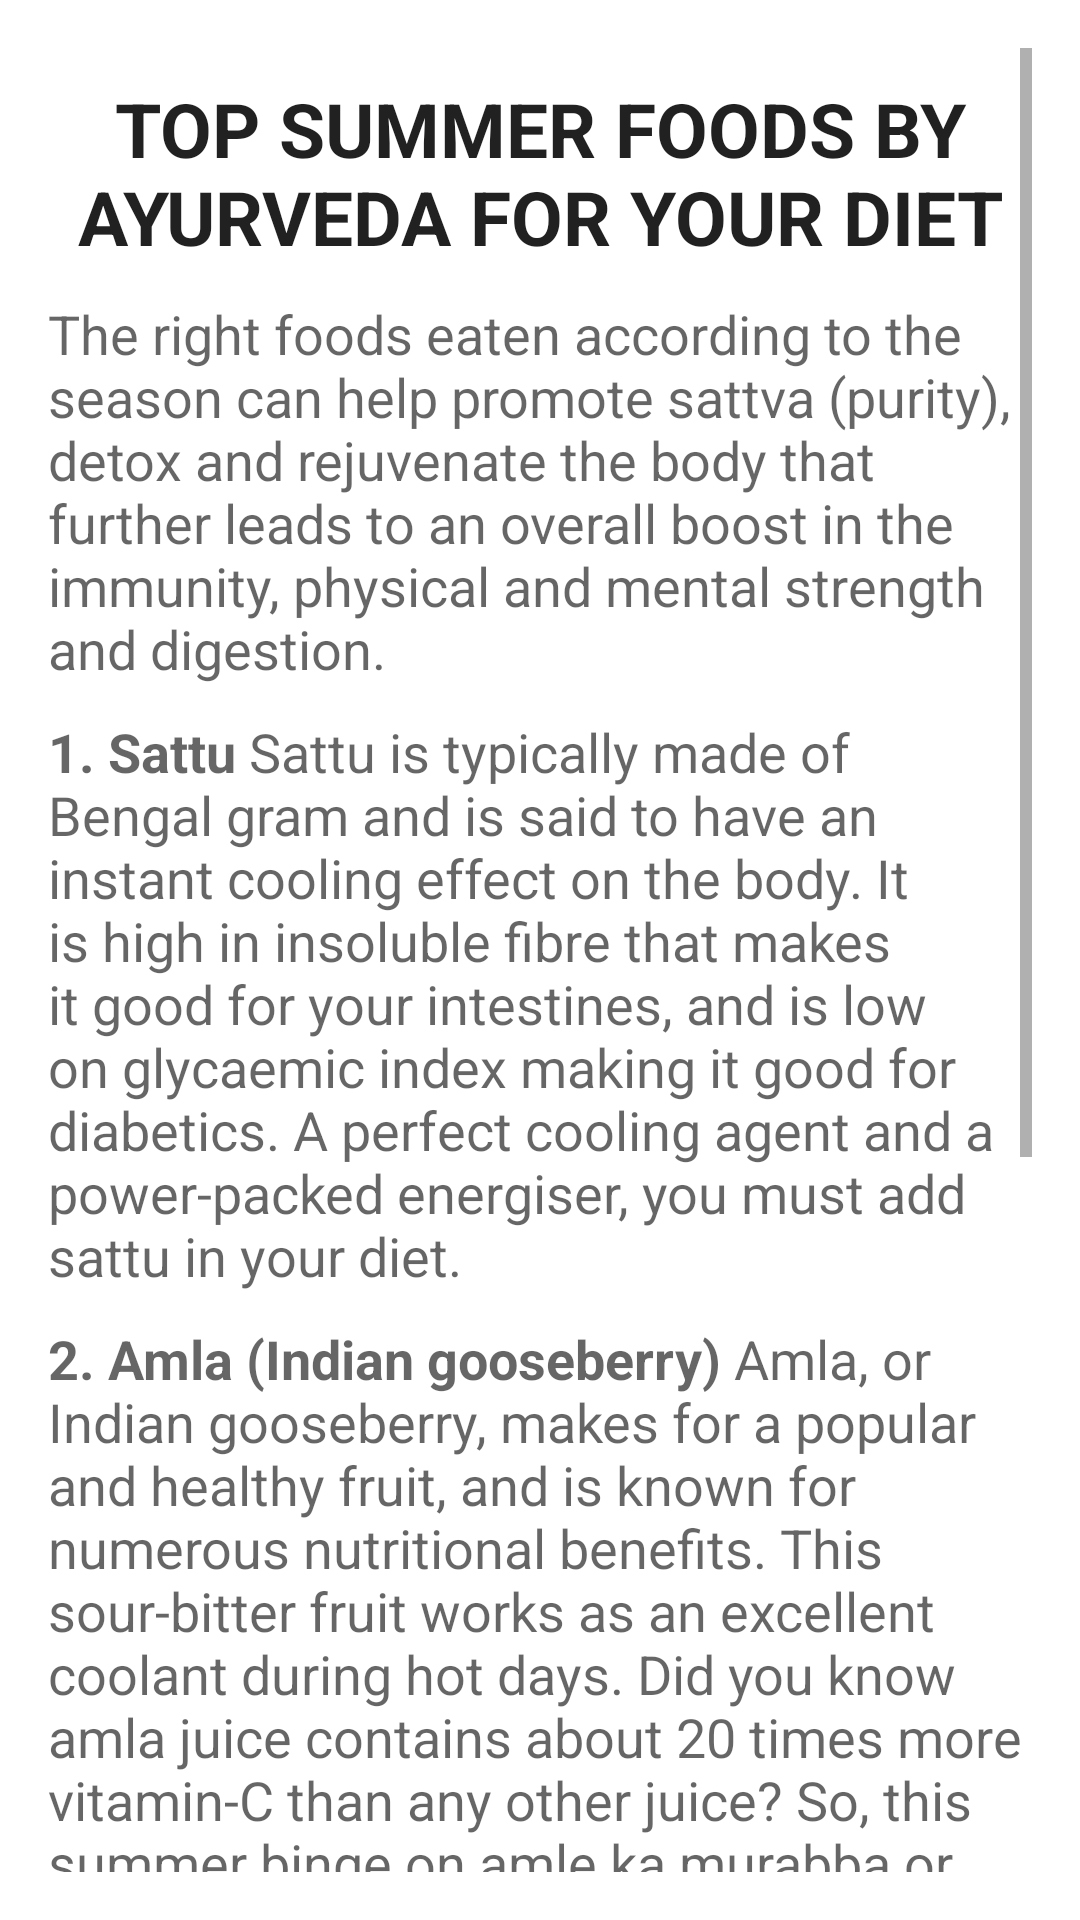

Reconstruct the res/layout file that produces this screen, plus the resources it refers to.
<!-- AndroidManifest.xml: application theme Theme.AyurvedaApp -->
<!-- res/layout/activity_summer.xml -->
<?xml version="1.0" encoding="utf-8"?>
<RelativeLayout xmlns:android="http://schemas.android.com/apk/res/android"
    android:layout_width="match_parent"
    android:layout_height="match_parent"
    xmlns:tools="http://schemas.android.com/tools"
    android:paddingBottom="16dp"
    android:paddingLeft="16dp"
    android:paddingRight="16dp"
    android:paddingTop="16dp"
    tools:context="com.example.ayurveda_app.SummerActivity">

    <ScrollView
        android:layout_width="wrap_content"
        android:layout_height="wrap_content"
        android:id="@+id/scrollView"
        android:layout_alignParentStart="true">

        <LinearLayout
            android:layout_width="match_parent"
            android:layout_height="wrap_content"
            android:orientation="vertical">

            <TextView
                android:layout_width="match_parent"
                android:layout_height="wrap_content"
                android:textAppearance="?android:attr/textAppearanceLarge"
                android:text="@string/top_summer_foods"
                android:textSize="25sp"
                android:textStyle="bold"
                android:layout_marginTop="10dp"
                android:id="@+id/textView"
                android:textAlignment="center"
                />

            <TextView
                android:layout_width="match_parent"
                android:layout_height="wrap_content"
                android:textAppearance="?android:attr/textAppearanceMedium"
                android:layout_marginTop="10dp"
                android:text="@string/s_0"
                android:id="@+id/tv3"/>

            <TextView
                android:layout_width="match_parent"
                android:layout_height="wrap_content"
                android:textAppearance="?android:attr/textAppearanceMedium"
                android:layout_marginTop="10dp"
                android:text="@string/s_1"
                android:id="@+id/tv4"/>

            <TextView
                android:layout_width="match_parent"
                android:layout_height="wrap_content"
                android:textAppearance="?android:attr/textAppearanceMedium"
                android:layout_marginTop="10dp"
                android:text="@string/s_2"
                android:id="@+id/tv5"/>

            <TextView
                android:layout_width="match_parent"
                android:layout_height="wrap_content"
                android:textAppearance="?android:attr/textAppearanceMedium"
                android:layout_marginTop="10dp"
                android:text="@string/s_3"
                android:id="@+id/tv6"/>

            <TextView
                android:layout_width="match_parent"
                android:layout_height="wrap_content"
                android:textAppearance="?android:attr/textAppearanceMedium"
                android:layout_marginTop="10dp"
                android:padding="10dp"
                android:text="@string/s_4"
                android:id="@+id/tv7"
                android:background="@drawable/text_border"/>
        </LinearLayout>
    </ScrollView>

</RelativeLayout>
<!-- resources referenced by this layout -->
<resources>
  <string name="s_0">The right foods eaten according to the season can help promote sattva (purity), detox and rejuvenate the body that further leads to an overall boost in the immunity, physical and mental strength and digestion.</string>
  <string name="s_1"><b>1. Sattu</b>
      Sattu is typically made of Bengal gram and is said to have an instant cooling effect on the body. It is high in insoluble fibre that makes it good for your intestines, and is low on glycaemic index making it good for diabetics. A perfect cooling agent and a power-packed energiser, you must add sattu in your diet.</string>
  <string name="s_2"><b>2.  Amla (Indian gooseberry)</b>
      Amla, or Indian gooseberry, makes for a popular and healthy fruit, and is known for numerous nutritional benefits. This sour-bitter fruit works as an excellent coolant during hot days. Did you know amla juice contains about 20 times more vitamin-C than any other juice? So, this summer binge on amle ka murabba or amla juice to ensure a healthy you.</string>
  <string name="s_3"><b>3. Water-rich Fruits</b>
      Summers also welcome water-rich fruits like watermelon, berries, grapefruits, pineapple, peaches, mango. These fruits will keep you from getting dehydrated and ensure you are refreshed. You can blend these fruits in to delicious juices or eat them as is</string>
  <string name="s_4"><b>Conclusion</b>
          <i>Most people believe that the best thing about summer is the amount of binging that is forgiven around this time. We say if you love to eat, why not go in for healthy food that will do your body a world of good? That way, you have the best of both worlds</i></string>
  <string name="top_summer_foods">TOP SUMMER FOODS BY AYURVEDA FOR YOUR DIET</string>
  <style name="Theme.AyurvedaApp" parent="Theme.MaterialComponents.DayNight.NoActionBar">
          
          <item name="colorPrimary">@color/purple_500</item>
          <item name="colorPrimaryVariant">@color/purple_700</item>
          <item name="colorOnPrimary">@color/white</item>
          
          <item name="colorSecondary">@color/teal_200</item>
          <item name="colorSecondaryVariant">@color/teal_700</item>
          <item name="colorOnSecondary">@color/black</item>
          
          <item name="android:statusBarColor">?attr/colorPrimaryVariant</item>
          
      </style>
  <color name="purple_500">#57000000</color>
  <color name="purple_700">#22AF63</color>
  <color name="white">#CDFFFFFF</color>
  <color name="teal_200">#F48FB1</color>
  <color name="teal_700">#00796B</color>
  <color name="black">#000000</color>
</resources>
